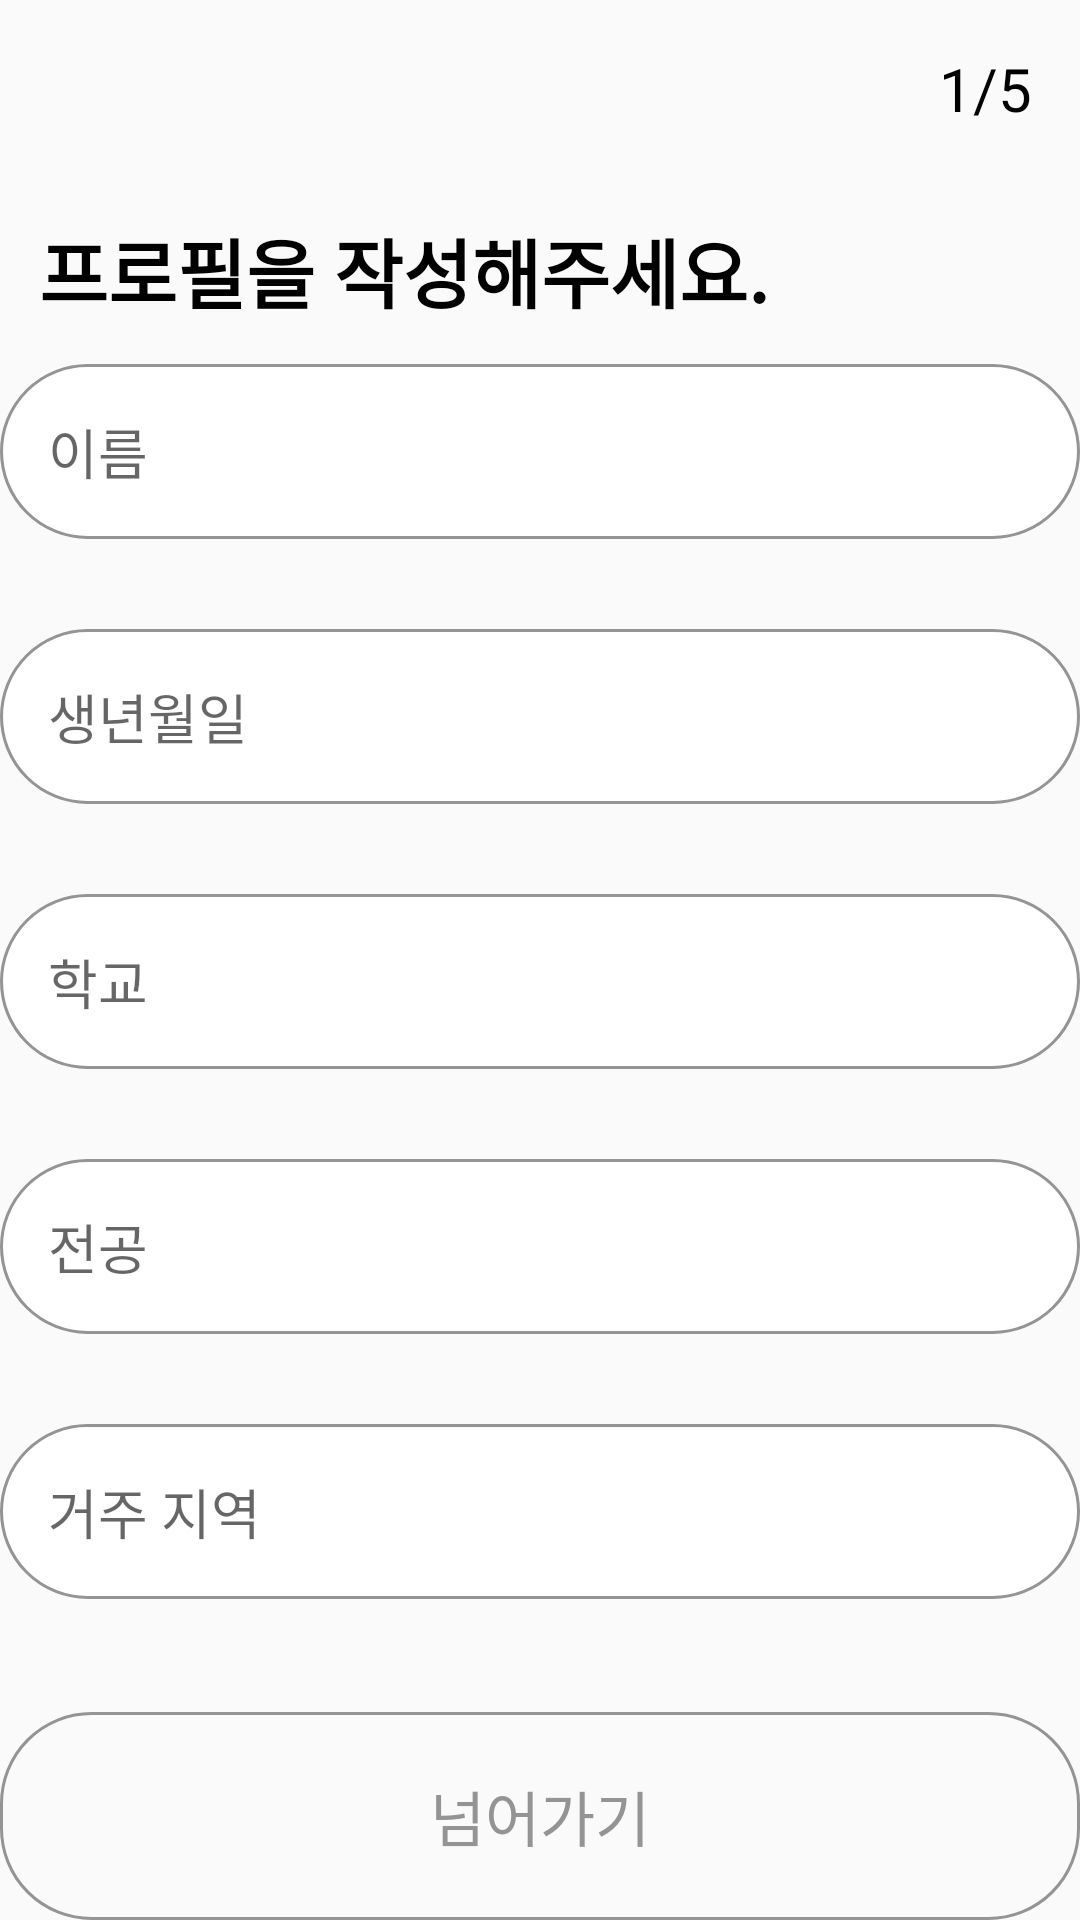

Android layout source for this screen:
<!-- AndroidManifest.xml: application theme Theme.ProfileeM -->
<!-- res/layout/create_card_1.xml -->
<?xml version="1.0" encoding="utf-8"?>
<RelativeLayout xmlns:android="http://schemas.android.com/apk/res/android"
    android:orientation="vertical"
    android:layout_width="match_parent"
    android:layout_height="match_parent">

    <TextView
        android:id="@+id/pageNumberTextView"
        android:layout_width="wrap_content"
        android:layout_height="wrap_content"
        android:layout_alignParentEnd="true"
        android:layout_alignParentTop="true"
        android:padding="16dp"
        android:text="1/5"
        android:textSize="20dp"
        android:textColor="@color/black"/>

    <TextView
        android:id="@+id/profilePromptTextView"
        android:layout_width="match_parent"
        android:layout_height="wrap_content"
        android:layout_below="@id/pageNumberTextView"
        android:layout_alignParentStart="true"
        android:padding="13dp"
        android:text="프로필을 작성해주세요."
        android:textColor="@color/black"
        android:textSize="25dp"
        android:textStyle="bold"/>

    
    <EditText
        android:id="@+id/nameEditText"
        android:layout_width="match_parent"
        android:layout_height="wrap_content"
        android:layout_below="@id/profilePromptTextView"
        android:layout_marginBottom="30dp"
        android:background="@drawable/create_card_profile"
        android:hint="이름"
        android:padding="16dp"/>

    
    <EditText
        android:id="@+id/birthdayEditText"
        android:layout_width="match_parent"
        android:layout_height="wrap_content"
        android:layout_below="@id/nameEditText"
        android:layout_marginBottom="30dp"
        android:background="@drawable/create_card_profile"
        android:hint="생년월일"
        android:padding="16dp"/>

    
    <EditText
        android:id="@+id/schoolEditText"
        android:layout_width="match_parent"
        android:layout_height="wrap_content"
        android:layout_below="@id/birthdayEditText"
        android:layout_marginBottom="30dp"
        android:background="@drawable/create_card_profile"
        android:hint="학교"
        android:padding="16dp"/>

    
    <EditText
        android:id="@+id/majorEditText"
        android:layout_width="match_parent"
        android:layout_height="wrap_content"
        android:layout_below="@id/schoolEditText"
        android:layout_marginBottom="30dp"
        android:background="@drawable/create_card_profile"
        android:hint="전공"
        android:padding="16dp"/>

    
    <EditText
        android:id="@+id/homeEditText"
        android:layout_width="match_parent"
        android:layout_height="wrap_content"
        android:layout_below="@id/majorEditText"
        android:background="@drawable/create_card_profile"
        android:hint="거주 지역"
        android:padding="16dp"/>

    
    <Button
        android:id="@+id/nextButton"
        android:layout_width="match_parent"
        android:layout_height="wrap_content"
        android:layout_centerHorizontal="true"
        android:layout_alignParentBottom="true"
        android:background="@drawable/create_card_nextbtn"
        android:padding="20dp"
        android:text="넘어가기"
        android:textSize="20dp"
        android:textColor="@color/gray"/>

</RelativeLayout>
<!-- resources referenced by this layout -->
<resources>
  <color name="black">#FF000000</color>
  <color name="gray">#949494</color>
  <!-- drawable create_card_nextbtn (drawable) -->
  <?xml version="1.0" encoding="utf-8"?>
  <selector xmlns:android="http://schemas.android.com/apk/res/android">
  
      <item
          android:state_checked="false"
          android:color="@color/white">
          <shape
              xmlns:android="http://schemas.android.com/apk/res/android"
              android:shape="rectangle">
              <stroke
                  android:width="1dp"
                  android:color="@color/gray"/>
              <corners
                  android:radius="30dp"/>
          </shape>
      </item>
  
      <item
          android:state_checked="true"
          android:color="#FFB800">
          <shape
              xmlns:android="http://schemas.android.com/apk/res/android"
              android:shape="rectangle">
              <stroke
                  android:width="1dp"
                  android:color="@color/gray"/>
              <corners
                  android:radius="30dp"/>
          </shape>
      </item>
  
  </selector>
  <!-- drawable create_card_profile (drawable) -->
  <?xml version="1.0" encoding="utf-8"?>
  <selector xmlns:android="http://schemas.android.com/apk/res/android">
  
      <item
          android:state_checked="false">
          <shape
              xmlns:android="http://schemas.android.com/apk/res/android"
              android:shape="rectangle">
              <stroke
                  android:width="1dp"
                  android:color="@color/gray"/>
              <corners
                  android:radius="30dp"/>
              <solid
                  android:color="@color/white"/>
          </shape>
      </item>
  
  </selector>
  <style name="Theme.ProfileeM" parent="Base.Theme.ProfileeM" />
  <color name="white">#FFFFFFFF</color>
  <style name="Base.Theme.ProfileeM" parent="Theme.AppCompat.DayNight.NoActionBar">
          
          
      </style>
</resources>
